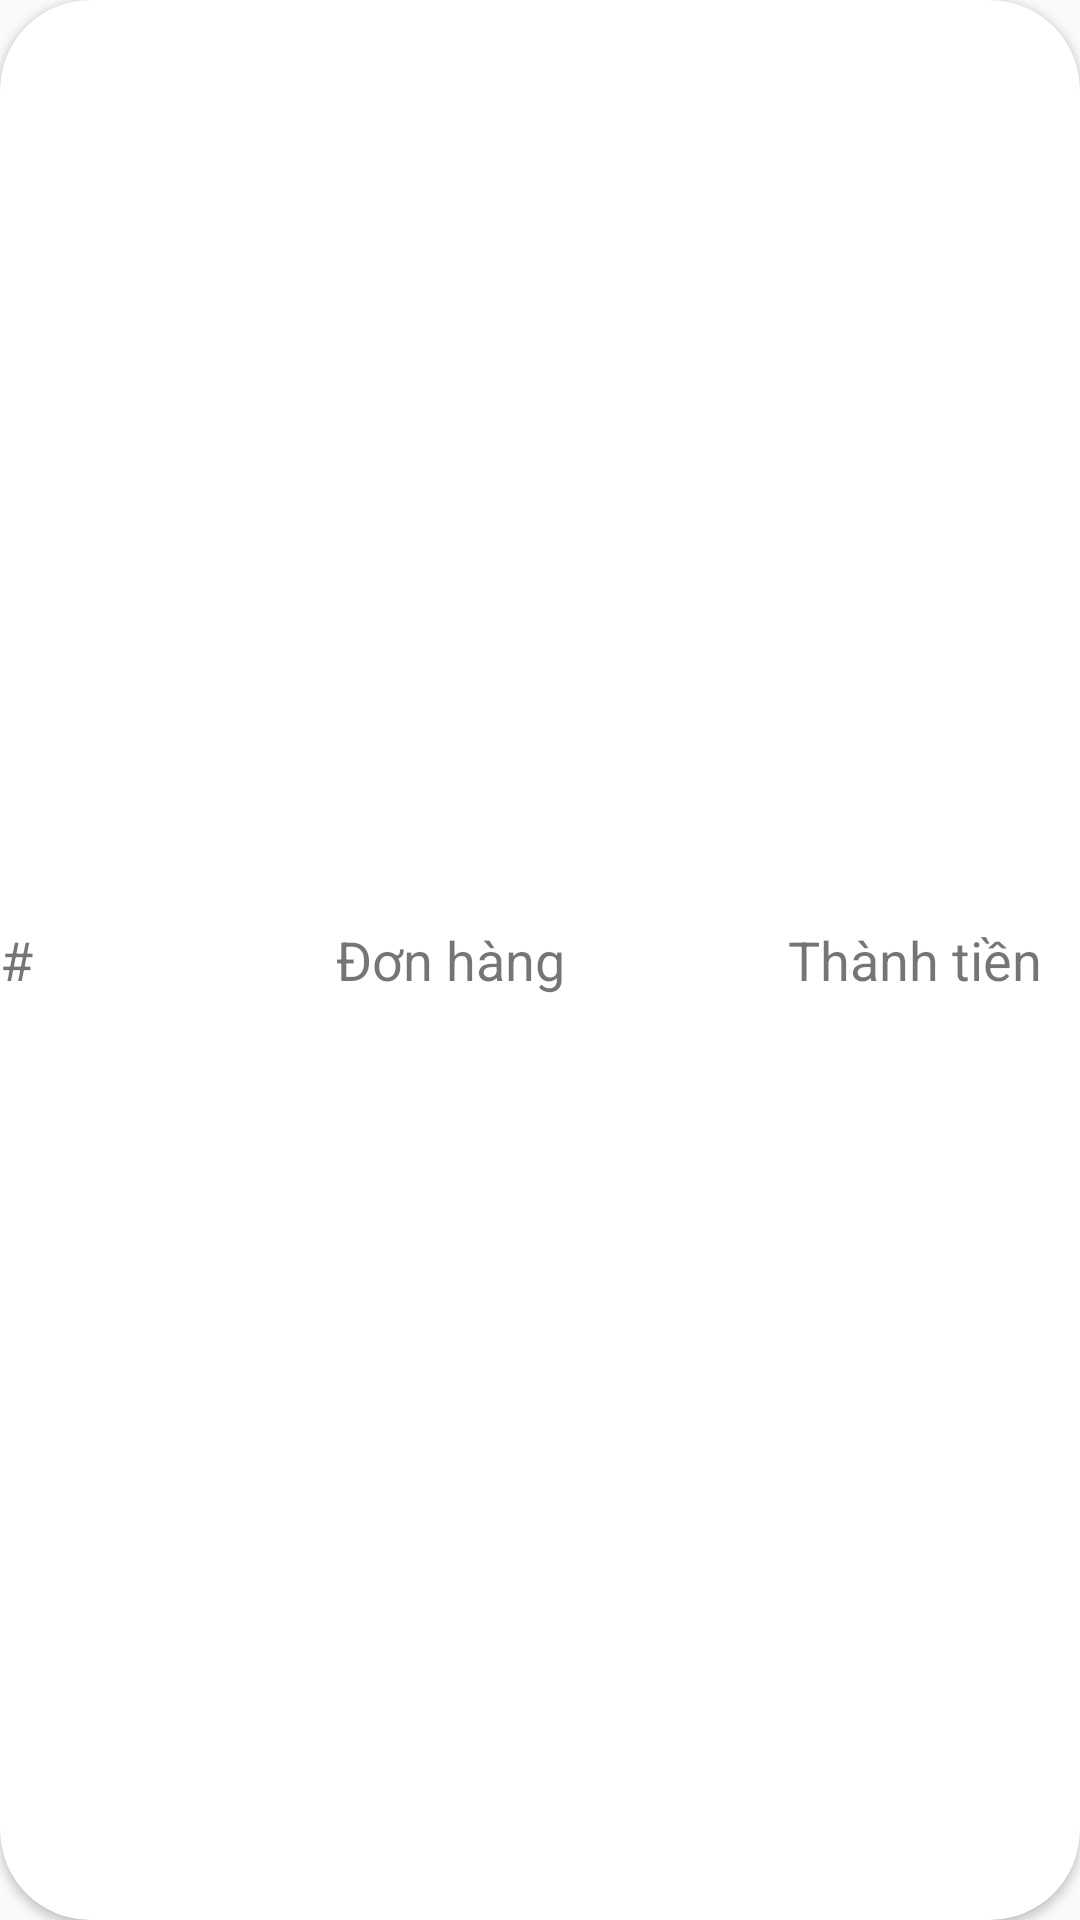

This screen was rendered from an Android layout file. Write that file and the resources it references.
<!-- AndroidManifest.xml: application theme AppTheme -->
<!-- res/layout/custom_recyclerview_orderlist.xml -->
<?xml version="1.0" encoding="utf-8"?>
<android.support.v7.widget.CardView xmlns:android="http://schemas.android.com/apk/res/android"
    android:layout_width="match_parent"
    android:layout_height="@dimen/cardView_recyclerview_orderlist_height"
    xmlns:app="http://schemas.android.com/apk/res-auto"
    android:layout_margin="@dimen/item_margin"
    app:cardCornerRadius="@dimen/cardView_Corner_Radius"
    android:elevation="@dimen/cardView_Elevation">

    <LinearLayout
        android:orientation="horizontal"
        android:layout_width="match_parent"
        android:layout_height="match_parent">

        <TextView
            android:id="@+id/col_number_orderlist"
            android:layout_width="@dimen/col_number_orderlist_width"
            android:layout_height="match_parent"
            android:text="@string/title_col_number_orderlist_text"
            android:textSize="@dimen/text_size"
            android:gravity="left|center"/>

        <TextView
            android:id="@+id/col_name_orderlist"
            android:layout_width="@dimen/col_name_orderlist_width"
            android:layout_height="match_parent"
            android:text="@string/title_col_name_orderlist_text"
            android:textSize="@dimen/text_size"
            android:gravity="center"/>

        <TextView
            android:id="@+id/col_money_orderlist"
            android:layout_width="match_parent"
            android:layout_height="match_parent"
            android:text="@string/title_col_money_orderlist_text"
            android:textSize="@dimen/text_size"
            android:gravity="center"/>

    </LinearLayout>

</android.support.v7.widget.CardView>
<!-- resources referenced by this layout -->
<resources>
  <dimen name="cardView_Corner_Radius"> 30dp </dimen>
  <dimen name="cardView_Elevation"> 30dp </dimen>
  <dimen name="cardView_recyclerview_orderlist_height"> 100dp </dimen>
  <dimen name="col_name_orderlist_width"> 200dp </dimen>
  <dimen name="col_number_orderlist_width"> 50dp </dimen>
  <dimen name="item_margin"> 10dp </dimen>
  <dimen name="text_size"> 18sp </dimen>
  <string name="title_col_money_orderlist_text"> Thành tiền </string>
  <string name="title_col_name_orderlist_text"> Đơn hàng </string>
  <string name="title_col_number_orderlist_text"> # </string>
  <style name="AppTheme" parent="Base.Theme.AppCompat.Light.DarkActionBar">
          
          <item name="colorPrimary">@color/colorPrimary</item>
          <item name="colorPrimaryDark">@color/colorPrimaryDark</item>
          <item name="colorAccent">@color/colorAccent</item>
          <item name="cardViewStyle"> @style/CardView.Light</item>
          <item name="navigationViewStyle"> @style/Widget.Design.NavigationView </item>
      </style>
  <color name="colorPrimary">#3F51B5</color>
  <color name="colorPrimaryDark">#303F9F</color>
  <color name="colorAccent">#FF4081</color>
</resources>
